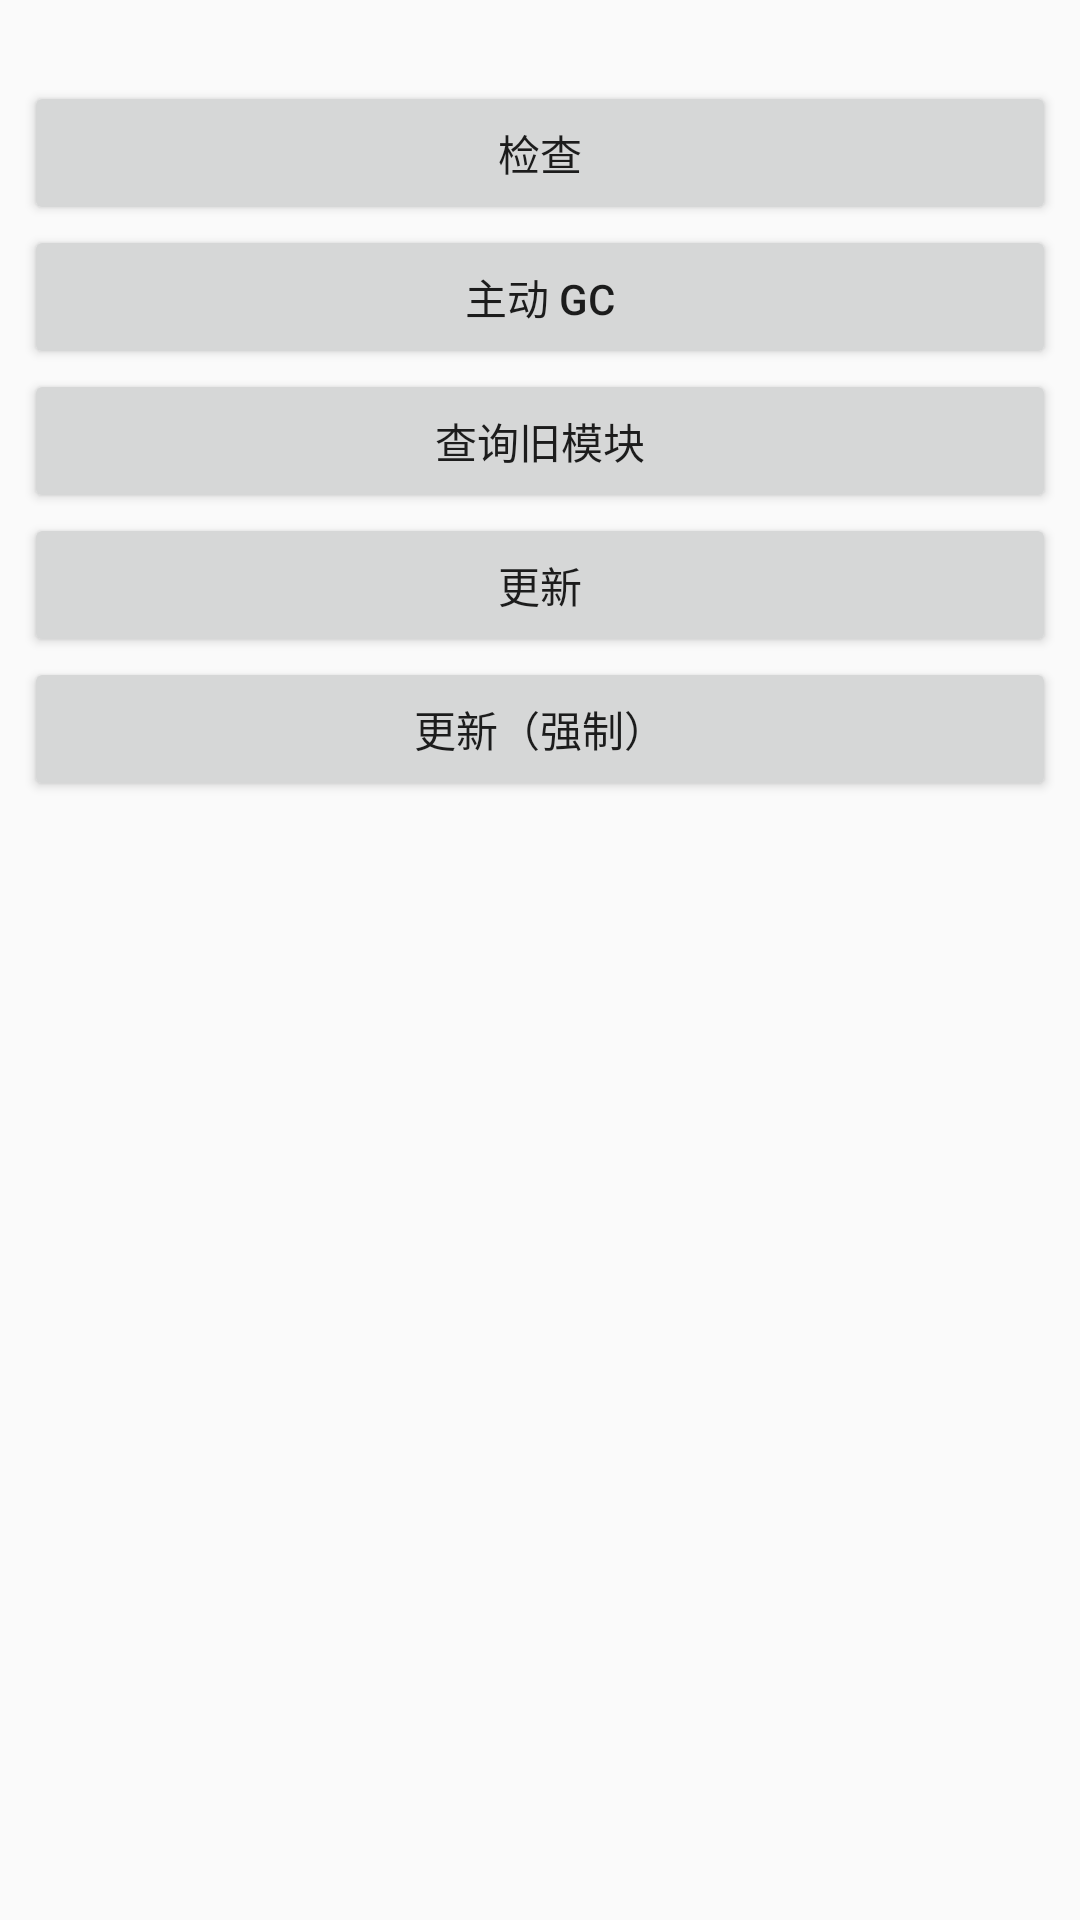

Android layout source for this screen:
<!-- AndroidManifest.xml: application theme AppTheme -->
<!-- res/layout/hot_update_dialog.xml -->
<?xml version="1.0" encoding="utf-8"?>
<FrameLayout xmlns:android="http://schemas.android.com/apk/res/android"
    xmlns:tools="http://schemas.android.com/tools"
    android:layout_width="match_parent"
    android:layout_height="match_parent"
    tools:ignore="HardcodedText">

    <LinearLayout
        android:layout_width="match_parent"
        android:layout_height="wrap_content"
        android:layout_margin="8dp"
        android:orientation="vertical">

        <TextView
            android:id="@+id/result_text"
            android:layout_width="match_parent"
            android:layout_height="wrap_content" />

        <Button
            android:id="@+id/check_btn"
            android:layout_width="match_parent"
            android:layout_height="wrap_content"
            android:text="检查" />

        <Button
            android:id="@+id/gc_btn"
            android:layout_width="match_parent"
            android:layout_height="wrap_content"
            android:text="主动 GC" />

        <Button
            android:id="@+id/old_hook_btn"
            android:layout_width="match_parent"
            android:layout_height="wrap_content"
            android:text="查询旧模块" />

        <Button
            android:id="@+id/update_btn"
            android:layout_width="match_parent"
            android:layout_height="wrap_content"
            android:text="更新" />

        <Button
            android:id="@+id/update_force_btn"
            android:layout_width="match_parent"
            android:layout_height="wrap_content"
            android:text="更新（强制）" />
    </LinearLayout>
</FrameLayout>
<!-- resources referenced by this layout -->
<resources>
  <style name="AppTheme" parent="android:Theme.Material.Light.NoActionBar">
          <item name="android:windowLightStatusBar">true</item>
          <item name="android:colorAccent">#7E95B8</item>
          <item name="android:navigationBarColor">@android:color/transparent</item>
          <item name="android:statusBarColor">@android:color/transparent</item>
      </style>
</resources>
